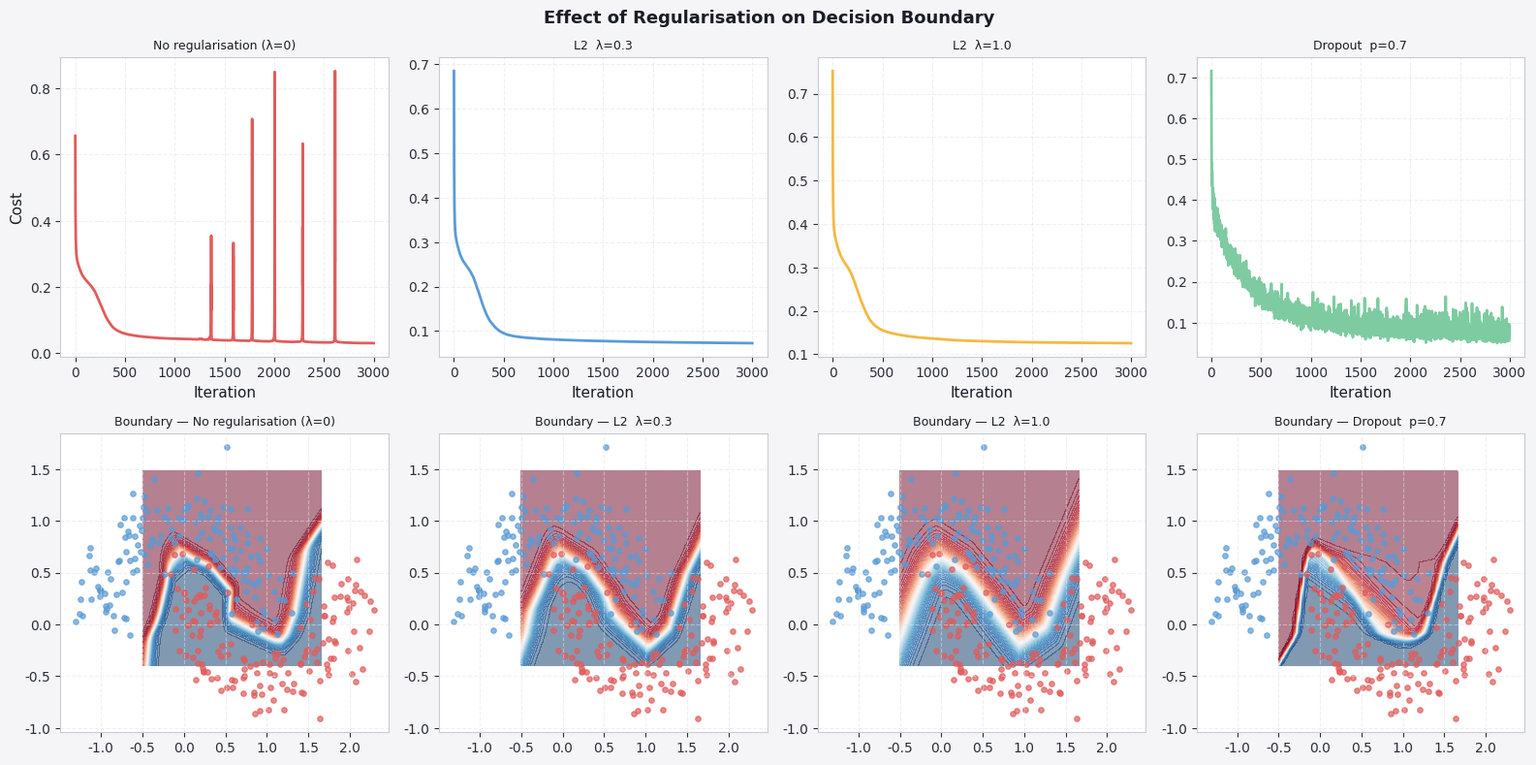

Generate this figure with matplotlib:
import numpy as np
import matplotlib.pyplot as plt

plt.rcParams.update({
    'figure.facecolor': '#f5f5f7', 'axes.facecolor': '#ffffff',
    'axes.edgecolor': '#c8ccd4', 'axes.labelcolor': '#1a1d27',
    'axes.titlecolor': '#1a1d27', 'xtick.color': '#2a2e3a',
    'ytick.color': '#2a2e3a', 'grid.color': '#e0e3ea',
    'grid.linestyle': '--', 'grid.alpha': 0.5,
    'text.color': '#1a1d27', 'font.family': 'DejaVu Sans',
    'axes.titlesize': 13, 'axes.labelsize': 11,
    'legend.facecolor': '#ffffff', 'legend.edgecolor': '#c8ccd4',
    'figure.dpi': 110,
})
P = ['#5b9bd5', '#e05c5c', '#f4b942', '#7ecba1', '#56b6c2', '#c678dd']

# ---- helpers ----
def sigmoid(z): return 1 / (1 + np.exp(-z))
def relu(z):    return np.maximum(0, z)

def init_he(dims, seed=1):
    np.random.seed(seed)
    p = {}
    for l in range(1, len(dims)):
        p[f'W{l}'] = np.random.randn(dims[l], dims[l-1]) * np.sqrt(2/dims[l-1])
        p[f'b{l}'] = np.zeros((dims[l], 1))
    return p

def forward(X, params, L, keep_prob=1.0, training=True):
    caches, A = [], X
    masks = {}
    for l in range(1, L+1):
        W, b = params[f'W{l}'], params[f'b{l}']
        Z = W @ A + b
        A_prev = A
        A = relu(Z) if l < L else sigmoid(Z)
        if training and l < L and keep_prob < 1.0:
            mask = (np.random.rand(*A.shape) < keep_prob) / keep_prob
            A = A * mask
            masks[l] = mask
        caches.append((A_prev, W, b, Z, A))
    return A, caches, masks

def cost(AL, Y, params, L, lam):
    m = Y.shape[1]
    ce = -np.mean(Y*np.log(AL+1e-8) + (1-Y)*np.log(1-AL+1e-8))
    reg = (lam/(2*m)) * sum(np.sum(params[f'W{l}']**2) for l in range(1, L+1))
    return ce + reg

def backward(caches, masks, params, Y, L, lam, keep_prob=1.0):
    grads = {}
    m = Y.shape[1]
    _, _, _, _, AL = caches[-1]
    dA = -(Y/(AL+1e-8) - (1-Y)/(1-AL+1e-8))
    for l in reversed(range(1, L+1)):
        A_prev, W, b, Z, A = caches[l-1]
        if l == L:
            dZ = dA * A * (1-A)
        else:
            dZ = dA * (Z > 0).astype(float)
        grads[f'dW{l}'] = (dZ @ A_prev.T) / m + (lam/m) * W
        grads[f'db{l}'] = np.mean(dZ, axis=1, keepdims=True)
        dA = W.T @ dZ
        if l-1 in masks:
            dA = dA * masks[l-1]
    return grads

def train(X, Y, dims, lam=0.0, keep_prob=1.0, lr=0.3, n=3000, seed=1):
    L = len(dims)-1
    params = init_he(dims, seed=seed)
    costs = []
    for _ in range(n):
        AL, caches, masks = forward(X, params, L, keep_prob, training=True)
        costs.append(cost(AL, Y, params, L, lam))
        grads = backward(caches, masks, params, Y, L, lam, keep_prob)
        for l in range(1, L+1):
            params[f'W{l}'] -= lr * grads[f'dW{l}']
            params[f'b{l}'] -= lr * grads[f'db{l}']
    return params, costs

# ---- Dataset: noisy moon-like data ----
np.random.seed(42)
m = 300
t1 = np.linspace(0, np.pi, m//2)
X = np.vstack([
    np.c_[np.cos(t1) + np.random.randn(m//2)*0.2, np.sin(t1) + np.random.randn(m//2)*0.2],
    np.c_[1 - np.cos(t1) + np.random.randn(m//2)*0.2, 0.5 - np.sin(t1) + np.random.randn(m//2)*0.2]
]).T
Y = np.array([1]*(m//2) + [0]*(m//2)).reshape(1,-1)
dims = [2, 20, 10, 1]

configs = [
    ('No regularisation (λ=0)',    0.0,  1.0,  P[1]),
    ('L2  λ=0.3',                  0.3,  1.0,  P[0]),
    ('L2  λ=1.0',                  1.0,  1.0,  P[2]),
    ('Dropout  p=0.7',             0.0,  0.7,  P[3]),
]

fig, axes = plt.subplots(2, 4, figsize=(16, 8))
fig.suptitle('Effect of Regularisation on Decision Boundary', fontsize=13, fontweight='bold')

h = 0.04
xx, yy = np.meshgrid(np.arange(-0.5, 1.7, h), np.arange(-0.4, 1.5, h))
grid = np.c_[xx.ravel(), yy.ravel()].T

for col, (label, lam, kp, color) in enumerate(configs):
    params, costs = train(X, Y, dims, lam=lam, keep_prob=kp)
    L = len(dims) - 1

    # cost curve
    axes[0][col].plot(costs, color=color, lw=2)
    axes[0][col].set_title(label, fontsize=9)
    axes[0][col].set_xlabel('Iteration'); axes[0][col].set_ylabel('Cost' if col==0 else '')
    axes[0][col].grid(True)

    # decision boundary (test-time: no dropout)
    probs, _, _ = forward(grid, params, L, keep_prob=1.0, training=False)
    probs = probs.reshape(xx.shape)
    axes[1][col].contourf(xx, yy, probs, levels=50, cmap='RdBu_r', alpha=0.5)
    axes[1][col].scatter(X[0, Y[0]==1], X[1, Y[0]==1], color=P[0], s=15, alpha=0.7)
    axes[1][col].scatter(X[0, Y[0]==0], X[1, Y[0]==0], color=P[1], s=15, alpha=0.7)
    axes[1][col].set_title(f'Boundary — {label}', fontsize=9)
    axes[1][col].grid(True)

plt.tight_layout()
plt.show()

# Weight norm comparison
for label, lam, kp, _ in configs:
    params, _ = train(X, Y, dims, lam=lam, keep_prob=kp)
    L = len(dims)-1
    w_norm = np.sqrt(sum(np.sum(params[f'W{l}']**2) for l in range(1, L+1)))
    print(f"{label:35s}  ||W||_F = {w_norm:.3f}")
